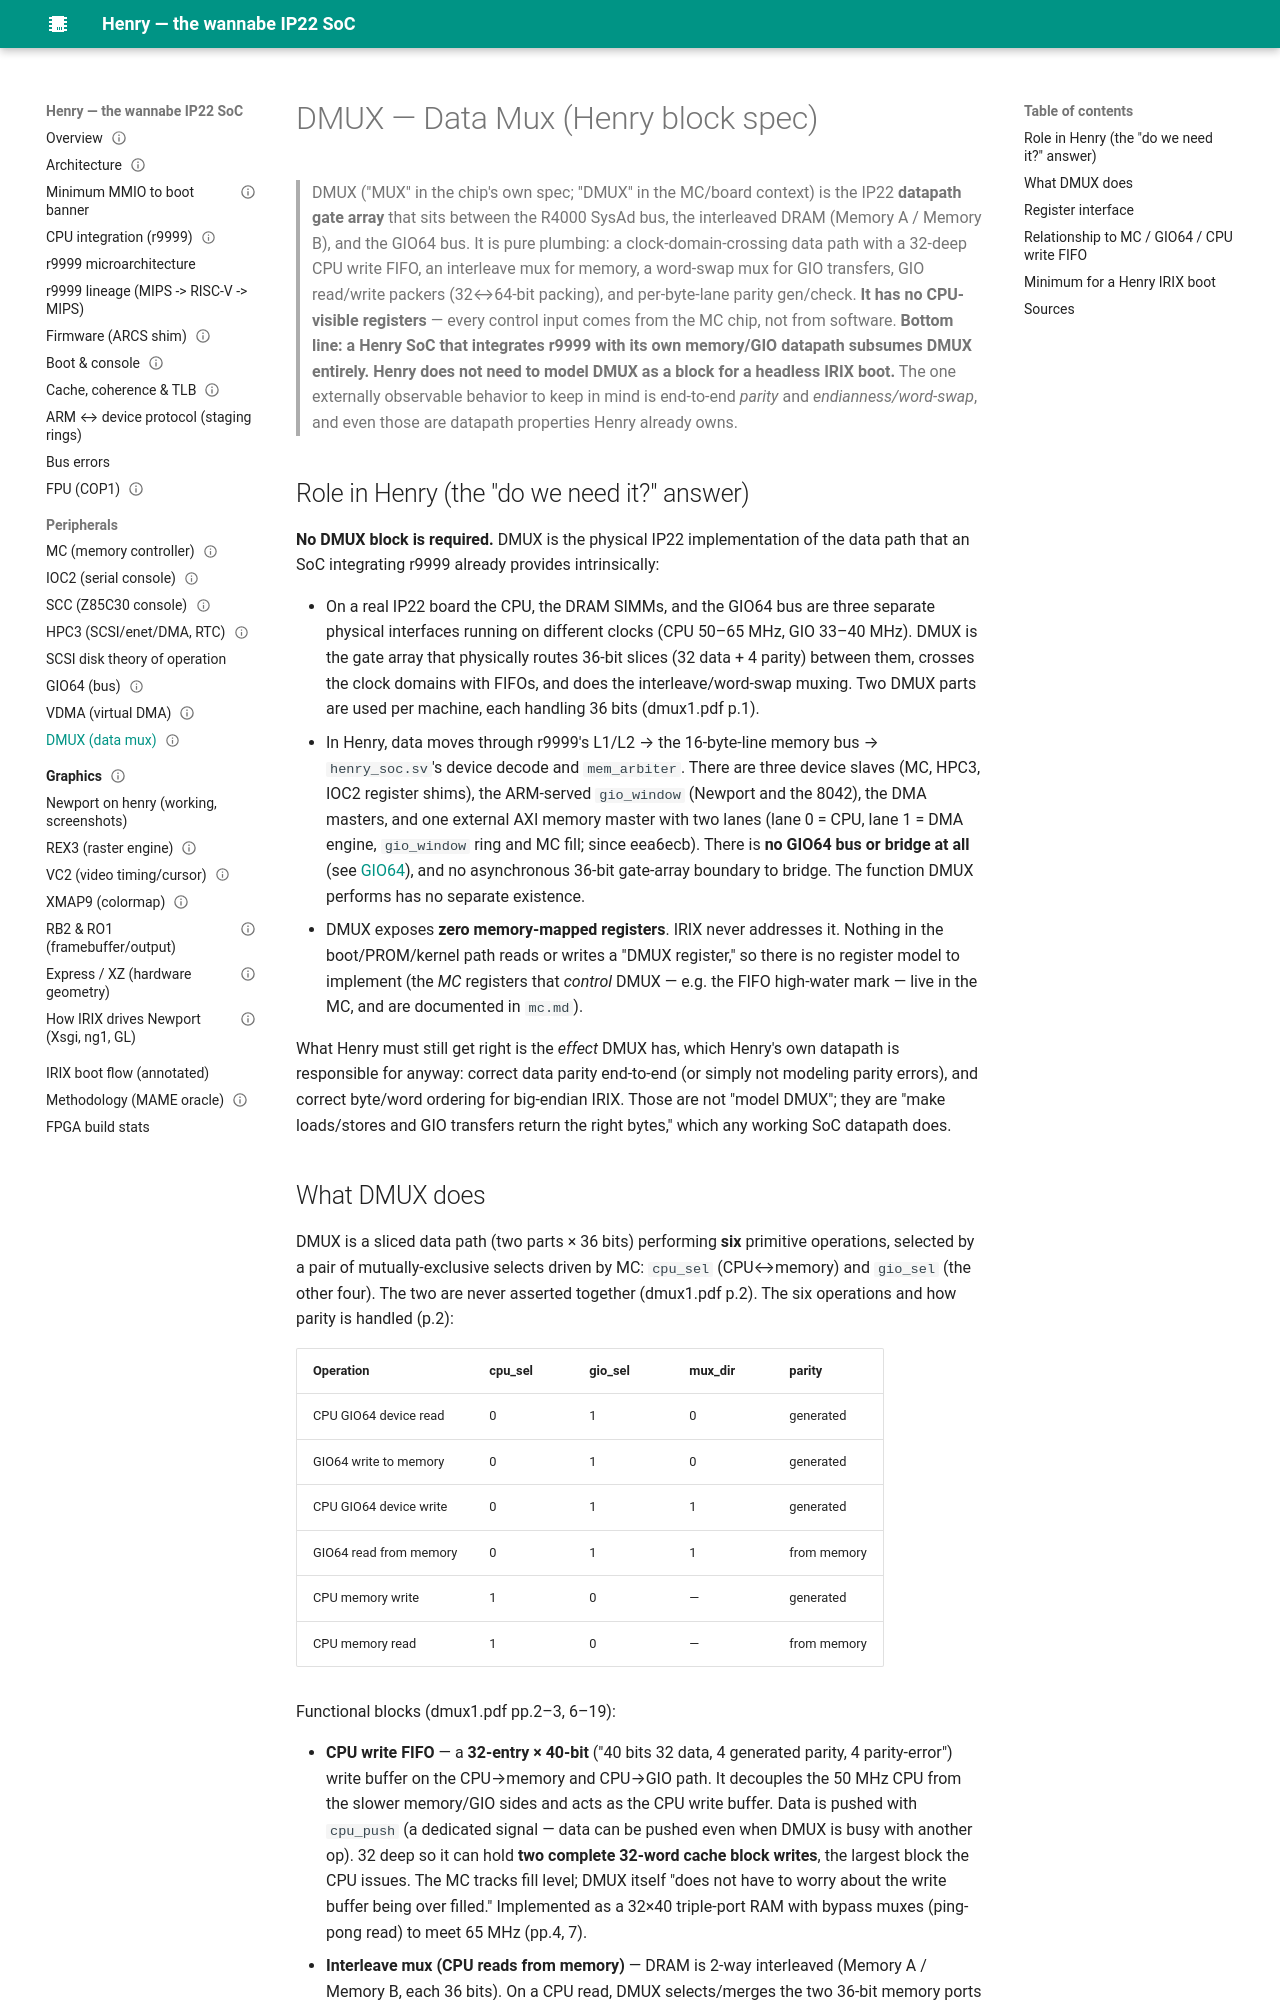

repository: dsheffie/C16H10N2O2 · page: peripherals/dmux1/index.html · generator: mkdocs

---
title: DMUX — data mux
status: draft (henry status audited 2026-10-27 against main @eea6ecb)
source: SGI IP22 DMUX spec (dmux1.pdf)
---

# DMUX — Data Mux (Henry block spec)

> DMUX ("MUX" in the chip's own spec; "DMUX" in the MC/board context) is the IP22 **datapath gate array** that
> sits between the R4000 SysAd bus, the interleaved DRAM (Memory A / Memory B), and the GIO64 bus. It is pure
> plumbing: a clock-domain-crossing data path with a 32-deep CPU write FIFO, an interleave mux for memory, a
> word-swap mux for GIO transfers, GIO read/write packers (32↔64-bit packing), and per-byte-lane parity gen/check.
> **It has no CPU-visible registers** — every control input comes from the MC chip, not from software. **Bottom
> line: a Henry SoC that integrates r9999 with its own memory/GIO datapath subsumes DMUX entirely. Henry does not
> need to model DMUX as a block for a headless IRIX boot.** The one externally observable behavior to keep in mind
> is end-to-end *parity* and *endianness/word-swap*, and even those are datapath properties Henry already owns.

## Role in Henry  (the "do we need it?" answer)

**No DMUX block is required.** DMUX is the physical IP22 implementation of the data path that an SoC integrating
r9999 already provides intrinsically:

- On a real IP22 board the CPU, the DRAM SIMMs, and the GIO64 bus are three separate physical interfaces running
  on different clocks (CPU 50–65 MHz, GIO 33–40 MHz). DMUX is the gate array that physically routes 36-bit slices
  (32 data + 4 parity) between them, crosses the clock domains with FIFOs, and does the interleave/word-swap
  muxing. Two DMUX parts are used per machine, each handling 36 bits (dmux1.pdf p.1).
- In Henry, data moves through r9999's L1/L2 → the 16-byte-line memory bus → `henry_soc.sv`'s device decode and
  `mem_arbiter`. There are three device slaves (MC, HPC3, IOC2 register shims), the ARM-served `gio_window`
  (Newport and the 8042), the DMA masters, and one external AXI memory master with two lanes (lane 0 = CPU,
  lane 1 = DMA engine, `gio_window` ring and MC fill; since eea6ecb). There is **no GIO64 bus or bridge at all**
  (see [GIO64](gio64.md)), and no asynchronous 36-bit gate-array boundary to bridge. The function DMUX performs
  has no separate existence.
- DMUX exposes **zero memory-mapped registers**. IRIX never addresses it. Nothing in the boot/PROM/kernel path
  reads or writes a "DMUX register," so there is no register model to implement (the *MC* registers that *control*
  DMUX — e.g. the FIFO high-water mark — live in the MC, and are documented in `mc.md`).

What Henry must still get right is the *effect* DMUX has, which Henry's own datapath is responsible for anyway:
correct data parity end-to-end (or simply not modeling parity errors), and correct byte/word ordering for
big-endian IRIX. Those are not "model DMUX"; they are "make loads/stores and GIO transfers return the right
bytes," which any working SoC datapath does.
